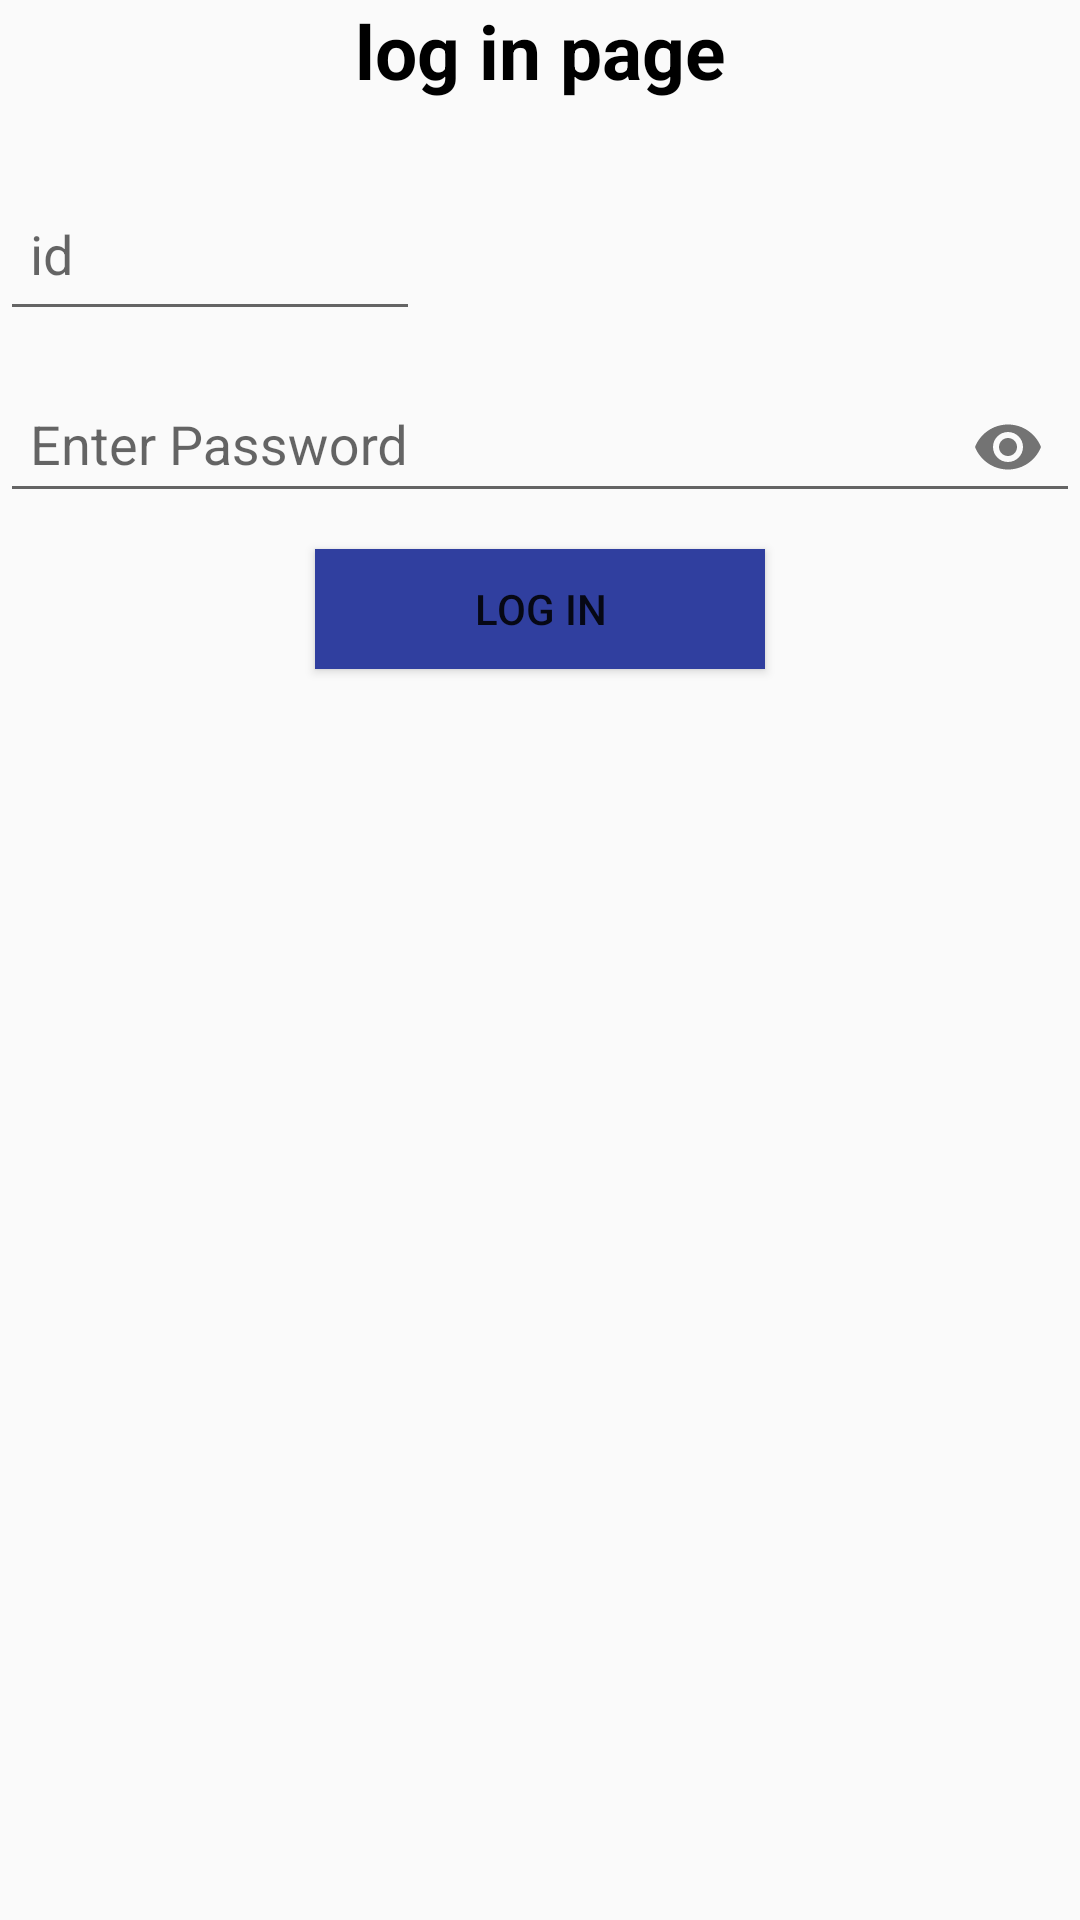

Write the Android layout XML for this screen, with the resource values it uses.
<!-- AndroidManifest.xml: application theme AppTheme -->
<!-- res/layout/log_in_window.xml -->
<?xml version="1.0" encoding="utf-8"?>
<LinearLayout xmlns:android="http://schemas.android.com/apk/res/android"
    xmlns:app="http://schemas.android.com/apk/res-auto"
    android:orientation="vertical"
    android:layout_width="match_parent"
    android:layout_height="match_parent">
    <TextView
        android:layout_width="match_parent"
        android:layout_height="wrap_content"
        android:text="log in page"
        style="@style/titles"
        />


    <android.support.design.widget.TextInputLayout
        android:id="@+id/Input_id2"
        android:layout_width="wrap_content"
        android:layout_height="wrap_content"
        app:hintTextAppearance="@style/TextAppearence.App.TextInputLayout">

        <EditText
            android:id="@+id/id2"
            android:layout_width="140dp"
            android:layout_height="50dp"
            android:layout_marginTop="30dp"
            android:ems="10"
            android:hint="id"
            android:inputType="number"
            android:padding="10dp" />
    </android.support.design.widget.TextInputLayout>

    <android.support.design.widget.TextInputLayout
        android:id="@+id/Input_passt"
        android:layout_width="match_parent"
        android:layout_height="wrap_content"
        app:hintTextAppearance="@style/TextAppearence.App.TextInputLayout"
        app:passwordToggleEnabled="true">

        <EditText
            android:id="@+id/Passt"
            android:layout_width="match_parent"
            android:layout_height="wrap_content"
            android:layout_marginTop="10dp"
            android:hint="Enter Password"
            android:inputType="textPassword"
            android:padding="10dp"

            />


    </android.support.design.widget.TextInputLayout>
    <Button
       style="@style/btn_begin"
        android:id="@+id/btn_log"
        android:text="log in"

        />

</LinearLayout>
<!-- resources referenced by this layout -->
<resources>
  <style name="TextAppearence.App.TextInputLayout" parent="@android:style/TextAppearance">
          <item name="colorControlHighlight">@color/black</item>
          <item name="colorAccent">@color/black</item>
          <item name="android:textColorHint">@color/black</item>
          <item name="android:textColor">@color/black</item>
          <item name="colorControlNormal">@color/black</item>
          <item name="colorControlActivated">@color/black</item>
      </style>
  <style name="btn_begin" parent="Base.TextAppearance.AppCompat.Button">
          <item name="android:layout_gravity">center</item>
          <item name="android:layout_margin">10dp</item>
          <item name="android:background">@color/colorPrimaryDark</item>
          <item name="android:layout_width">150dp</item>
          <item name="android:layout_height">40dp</item>
      </style>
  <style name="titles">
          <item name="android:textColor">@color/black</item>
          <item name="android:textSize">25dp</item>
          <item name="android:textStyle">bold</item>
          <item name="android:layout_marginBottom">12dp</item>
          <item name="android:gravity">center</item>
      </style>
  <style name="AppTheme" parent="Theme.AppCompat.Light.DarkActionBar">
          
          <item name="colorPrimary">@color/colorPrimary</item>
          <item name="colorPrimaryDark">@color/colorPrimaryDark</item>
          <item name="colorAccent">@color/colorAccent</item>
      </style>
  <color name="black">#000</color>
  <color name="colorPrimaryDark">#303F9F</color>
  <color name="colorPrimary">#3F51B5</color>
  <color name="colorAccent">#FF4081</color>
</resources>
